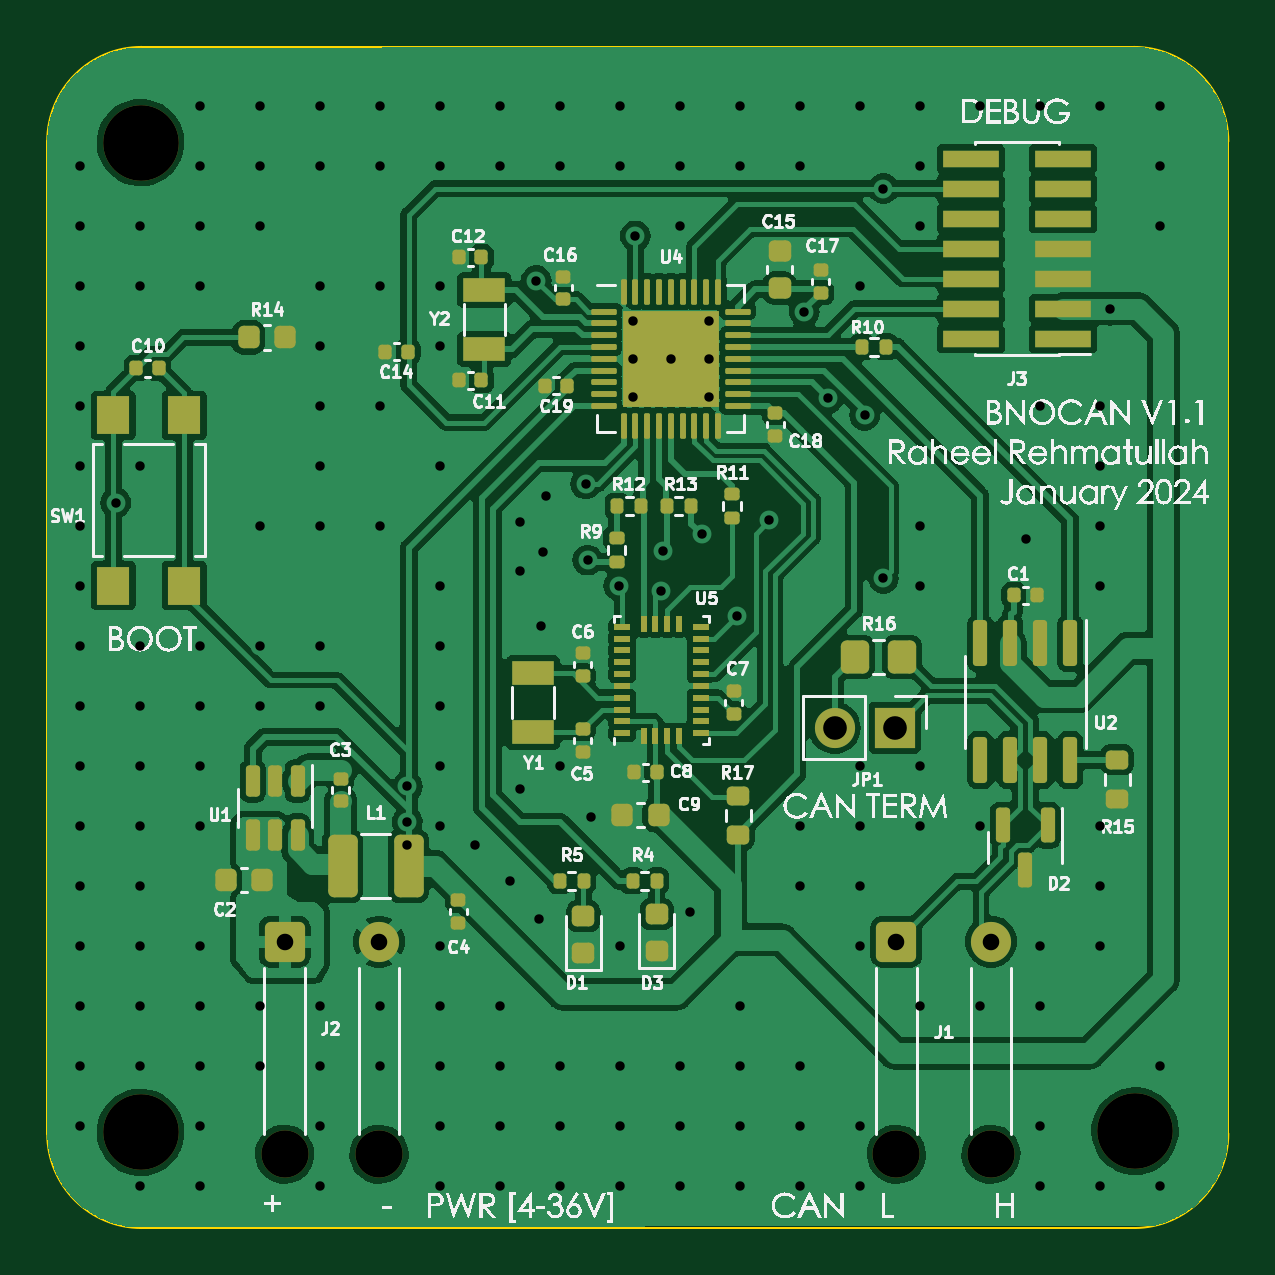
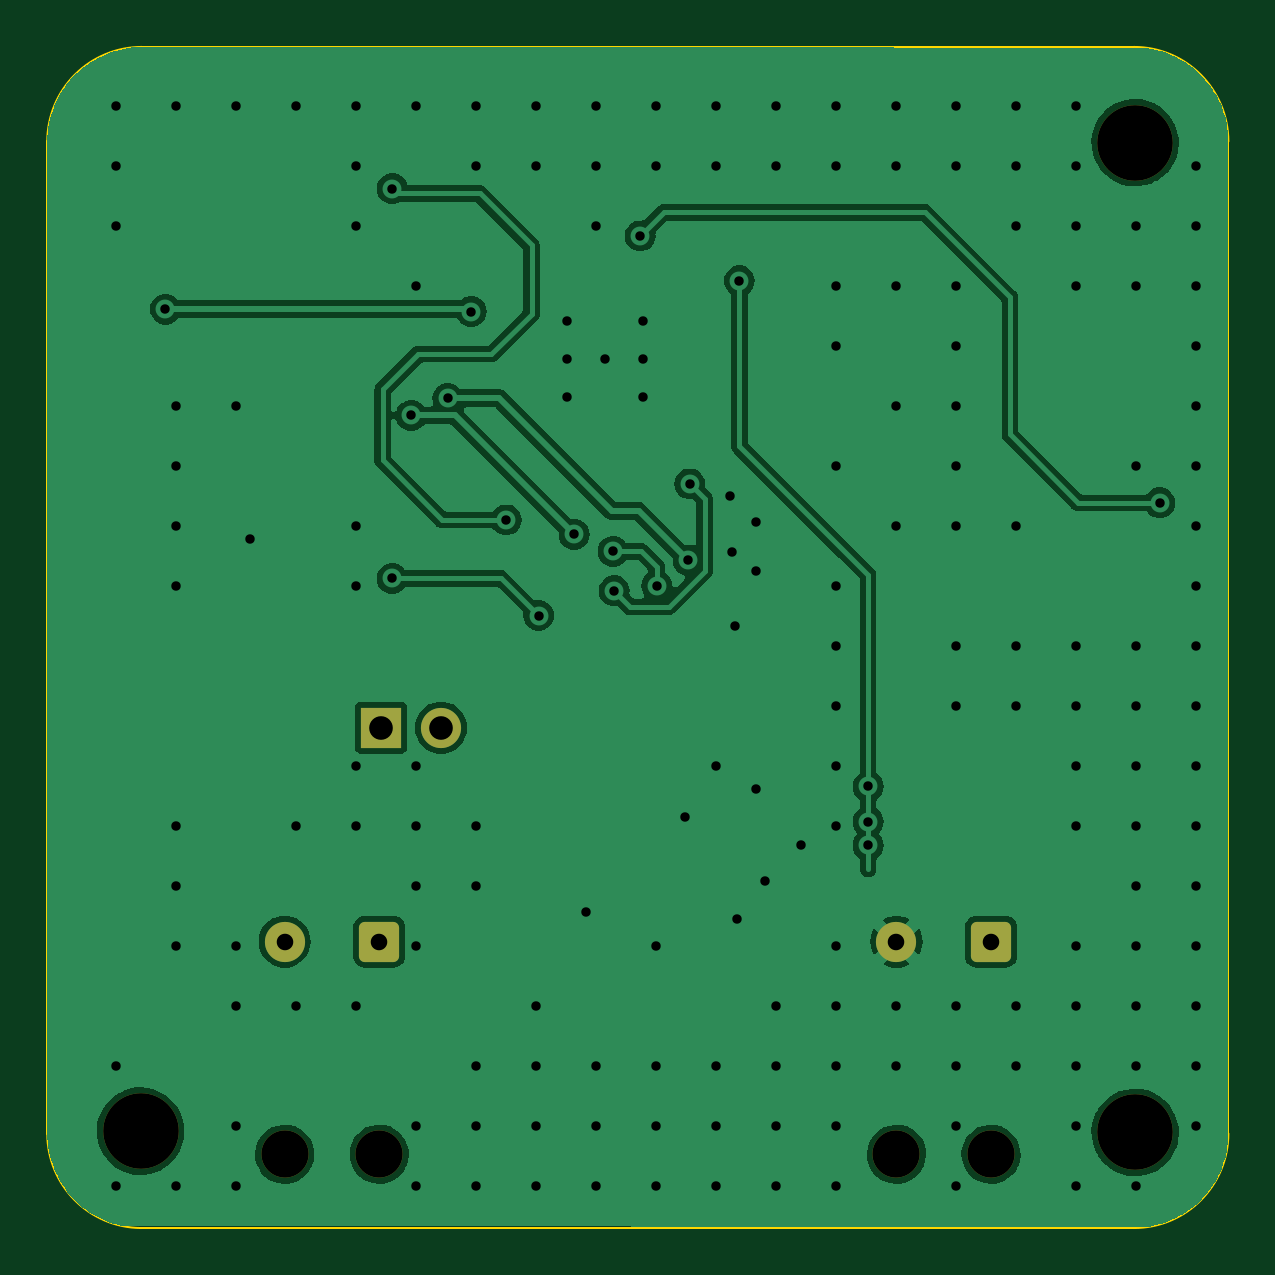
Circuit board: 11 layer files. Board 50.0 x 50.0 mm.
- bottom_copper: BNOCAN-B_Cu.gbr (59191 bytes)
- bottom_mask: BNOCAN-B_Mask.gbr (1705 bytes)
- paste: BNOCAN-B_Paste.gbr (453 bytes)
- bottom_silk: BNOCAN-B_Silkscreen.gbr (454 bytes)
- outline: BNOCAN-Edge_Cuts.gbr (998 bytes)
- top_copper: BNOCAN-F_Cu.gbr (166955 bytes)
- top_mask: BNOCAN-F_Mask.gbr (9133 bytes)
- paste: BNOCAN-F_Paste.gbr (8698 bytes)
- top_silk: BNOCAN-F_Silkscreen.gbr (328703 bytes)
- drill: BNOCAN-NPTH.drl (520 bytes)
- drill: BNOCAN-PTH.drl (3582 bytes)

=== bottom_copper: BNOCAN-B_Cu.gbr (59191 bytes, source omitted) ===
=== bottom_mask: BNOCAN-B_Mask.gbr (1705 bytes, source withheld) ===
=== paste: BNOCAN-B_Paste.gbr ===
%TF.GenerationSoftware,KiCad,Pcbnew,7.0.1-0*%
%TF.CreationDate,2024-03-03T19:15:34-08:00*%
%TF.ProjectId,BNOCAN,424e4f43-414e-42e6-9b69-6361645f7063,rev?*%
%TF.SameCoordinates,Original*%
%TF.FileFunction,Paste,Bot*%
%TF.FilePolarity,Positive*%
%FSLAX46Y46*%
G04 Gerber Fmt 4.6, Leading zero omitted, Abs format (unit mm)*
G04 Created by KiCad (PCBNEW 7.0.1-0) date 2024-03-03 19:15:34*
%MOMM*%
%LPD*%
G01*
G04 APERTURE LIST*
G04 APERTURE END LIST*
M02*

=== bottom_silk: BNOCAN-B_Silkscreen.gbr ===
%TF.GenerationSoftware,KiCad,Pcbnew,7.0.1-0*%
%TF.CreationDate,2024-03-03T19:15:34-08:00*%
%TF.ProjectId,BNOCAN,424e4f43-414e-42e6-9b69-6361645f7063,rev?*%
%TF.SameCoordinates,Original*%
%TF.FileFunction,Legend,Bot*%
%TF.FilePolarity,Positive*%
%FSLAX46Y46*%
G04 Gerber Fmt 4.6, Leading zero omitted, Abs format (unit mm)*
G04 Created by KiCad (PCBNEW 7.0.1-0) date 2024-03-03 19:15:34*
%MOMM*%
%LPD*%
G01*
G04 APERTURE LIST*
G04 APERTURE END LIST*
M02*

=== outline: BNOCAN-Edge_Cuts.gbr ===
%TF.GenerationSoftware,KiCad,Pcbnew,7.0.1-0*%
%TF.CreationDate,2024-03-03T19:15:34-08:00*%
%TF.ProjectId,BNOCAN,424e4f43-414e-42e6-9b69-6361645f7063,rev?*%
%TF.SameCoordinates,Original*%
%TF.FileFunction,Profile,NP*%
%FSLAX46Y46*%
G04 Gerber Fmt 4.6, Leading zero omitted, Abs format (unit mm)*
G04 Created by KiCad (PCBNEW 7.0.1-0) date 2024-03-03 19:15:34*
%MOMM*%
%LPD*%
G01*
G04 APERTURE LIST*
%TA.AperFunction,Profile*%
%ADD10C,0.100000*%
%TD*%
G04 APERTURE END LIST*
D10*
X160000000Y-59200000D02*
G75*
G03*
X156000000Y-55200000I-4000000J0D01*
G01*
X156028326Y-105199999D02*
G75*
G03*
X160000000Y-101200000I-28426J3999999D01*
G01*
X110000000Y-101200000D02*
X110000000Y-59200000D01*
X114000000Y-55200000D02*
X156000000Y-55200000D01*
X114000000Y-55200000D02*
G75*
G03*
X110000000Y-59200000I0J-4000000D01*
G01*
X156028326Y-105200000D02*
X114000000Y-105200000D01*
X110000000Y-101200000D02*
G75*
G03*
X114000000Y-105200000I4000000J0D01*
G01*
X160000000Y-59200000D02*
X160000000Y-101200000D01*
M02*

=== top_copper: BNOCAN-F_Cu.gbr (166955 bytes, source omitted) ===
=== top_mask: BNOCAN-F_Mask.gbr (9133 bytes, source omitted) ===
=== paste: BNOCAN-F_Paste.gbr (8698 bytes, source omitted) ===
=== top_silk: BNOCAN-F_Silkscreen.gbr (328703 bytes, source omitted) ===
=== drill: BNOCAN-NPTH.drl ===
M48
; DRILL file {KiCad 7.0.1-0} date 2024 March 03, Sunday 19:15:32
; FORMAT={-:-/ absolute / inch / decimal}
; #@! TF.CreationDate,2024-03-03T19:15:32-08:00
; #@! TF.GenerationSoftware,Kicad,Pcbnew,7.0.1-0
; #@! TF.FileFunction,NonPlated,1,2,NPTH
FMAT,2
INCH
; #@! TA.AperFunction,NonPlated,NPTH,ComponentDrill
T1C0.0787
; #@! TA.AperFunction,NonPlated,NPTH,ComponentDrill
T2C0.1260
%
G90
G05
T1
X4.7264Y-4.0187
X4.8839Y-4.0187
X5.7461Y-4.0187
X5.9035Y-4.0187
T2
X4.4862Y-2.3327
X4.4862Y-3.9823
X6.1437Y-3.9803
T0
M30

=== drill: BNOCAN-PTH.drl ===
M48
; DRILL file {KiCad 7.0.1-0} date 2024 March 03, Sunday 19:15:32
; FORMAT={-:-/ absolute / inch / decimal}
; #@! TF.CreationDate,2024-03-03T19:15:32-08:00
; #@! TF.GenerationSoftware,Kicad,Pcbnew,7.0.1-0
; #@! TF.FileFunction,Plated,1,2,PTH
FMAT,2
INCH
; #@! TA.AperFunction,Plated,PTH,ViaDrill
T1C0.0157
; #@! TA.AperFunction,Plated,PTH,ComponentDrill
T2C0.0276
; #@! TA.AperFunction,Plated,PTH,ComponentDrill
T3C0.0394
%
G90
G05
T1
X4.385Y-2.3713
X4.385Y-2.4713
X4.385Y-2.5713
X4.385Y-2.6713
X4.385Y-2.7713
X4.385Y-2.8713
X4.385Y-2.9713
X4.385Y-3.0713
X4.385Y-3.1713
X4.385Y-3.2713
X4.385Y-3.3713
X4.385Y-3.4713
X4.385Y-3.5713
X4.385Y-3.6713
X4.385Y-3.7713
X4.385Y-3.8713
X4.385Y-3.9713
X4.4449Y-2.9331
X4.485Y-2.4713
X4.485Y-2.5713
X4.485Y-2.8713
X4.485Y-3.1713
X4.485Y-3.2713
X4.485Y-3.3713
X4.485Y-3.4713
X4.485Y-3.5713
X4.485Y-3.6713
X4.485Y-3.7713
X4.485Y-3.8713
X4.485Y-4.0713
X4.585Y-2.2713
X4.585Y-2.3713
X4.585Y-2.4713
X4.585Y-2.5713
X4.585Y-3.1713
X4.585Y-3.2713
X4.585Y-3.3713
X4.585Y-3.4713
X4.585Y-3.6713
X4.585Y-3.7713
X4.585Y-3.8713
X4.585Y-3.9713
X4.585Y-4.0713
X4.685Y-2.2713
X4.685Y-2.3713
X4.685Y-2.4713
X4.685Y-2.9713
X4.685Y-3.1713
X4.685Y-3.2713
X4.685Y-3.7713
X4.685Y-3.8713
X4.785Y-2.2713
X4.785Y-2.3713
X4.785Y-2.5713
X4.785Y-2.6713
X4.785Y-2.7713
X4.785Y-2.8713
X4.785Y-2.9713
X4.785Y-3.1713
X4.785Y-3.2713
X4.785Y-3.7713
X4.785Y-3.8713
X4.785Y-3.9713
X4.785Y-4.0713
X4.885Y-2.2713
X4.885Y-2.3713
X4.885Y-2.5713
X4.885Y-2.7713
X4.885Y-2.9713
X4.885Y-3.7713
X4.885Y-3.8713
X4.9311Y-3.4055
X4.9311Y-3.4646
X4.9311Y-3.5039
X4.985Y-2.2713
X4.985Y-2.3713
X4.985Y-2.5713
X4.985Y-2.6713
X4.985Y-2.8713
X4.985Y-3.0713
X4.985Y-3.1713
X4.985Y-3.2713
X4.985Y-3.3713
X4.985Y-3.4713
X4.985Y-3.6713
X4.985Y-3.7713
X4.985Y-3.8713
X4.985Y-3.9713
X4.985Y-4.0713
X5.0433Y-3.5039
X5.085Y-2.2713
X5.085Y-2.3713
X5.085Y-3.7713
X5.085Y-3.8713
X5.085Y-3.9713
X5.085Y-4.0713
X5.1024Y-3.563
X5.1181Y-2.9646
X5.1181Y-3.0472
X5.1181Y-3.4094
X5.1457Y-2.563
X5.1496Y-3.626
X5.1535Y-3.1378
X5.1575Y-3.0157
X5.1614Y-2.9213
X5.185Y-2.2713
X5.185Y-2.3713
X5.185Y-3.3713
X5.185Y-3.8713
X5.185Y-3.9713
X5.185Y-4.0713
X5.2283Y-2.9016
X5.2313Y-3.0285
X5.2362Y-3.4567
X5.2835Y-3.0709
X5.285Y-2.2713
X5.285Y-2.3713
X5.285Y-3.6713
X5.285Y-3.8713
X5.285Y-3.9713
X5.285Y-4.0713
X5.3071Y-2.6299
X5.3071Y-2.6929
X5.3071Y-2.7559
X5.311Y-2.4882
X5.3543Y-3.0797
X5.3563Y-3.0138
X5.3701Y-2.6929
X5.385Y-2.2713
X5.385Y-2.3713
X5.385Y-2.4713
X5.385Y-3.8713
X5.385Y-3.9713
X5.385Y-4.0713
X5.4016Y-3.6142
X5.4213Y-2.9857
X5.4331Y-2.6299
X5.4331Y-2.6929
X5.4331Y-2.7559
X5.4803Y-3.1211
X5.485Y-2.2713
X5.485Y-2.3713
X5.485Y-3.7713
X5.485Y-3.8713
X5.485Y-3.9713
X5.485Y-4.0713
X5.5344Y-2.9616
X5.585Y-2.2713
X5.585Y-2.3713
X5.585Y-3.4713
X5.585Y-3.5713
X5.585Y-3.8713
X5.585Y-3.9713
X5.585Y-4.0713
X5.5925Y-2.6142
X5.6317Y-2.7588
X5.685Y-2.2713
X5.685Y-2.5713
X5.685Y-3.3713
X5.685Y-3.4713
X5.685Y-3.5713
X5.685Y-3.6713
X5.685Y-3.9713
X5.685Y-4.0713
X5.6929Y-2.7874
X5.7244Y-2.4094
X5.7244Y-3.0591
X5.785Y-2.2713
X5.785Y-2.3713
X5.785Y-2.4713
X5.785Y-2.9713
X5.785Y-3.0713
X5.785Y-3.3713
X5.785Y-3.4713
X5.785Y-3.7713
X5.885Y-2.2713
X5.885Y-3.4713
X5.885Y-3.7713
X5.9616Y-2.9941
X5.985Y-2.2713
X5.985Y-2.7713
X5.985Y-3.6713
X5.985Y-3.7713
X5.985Y-3.9713
X5.985Y-4.0713
X6.085Y-2.2713
X6.085Y-2.7713
X6.085Y-2.8713
X6.085Y-2.9713
X6.085Y-3.0713
X6.085Y-3.4713
X6.085Y-3.5713
X6.085Y-3.6713
X6.085Y-4.0713
X6.1024Y-2.6102
X6.185Y-2.2713
X6.185Y-2.3713
X6.185Y-2.4713
X6.185Y-3.8713
X6.185Y-4.0713
T2
X4.7264Y-3.6644
X4.8839Y-3.6644
X5.7461Y-3.6644
X5.9035Y-3.6644
T3
X5.6431Y-3.3081
X5.7431Y-3.3081
T0
M30
